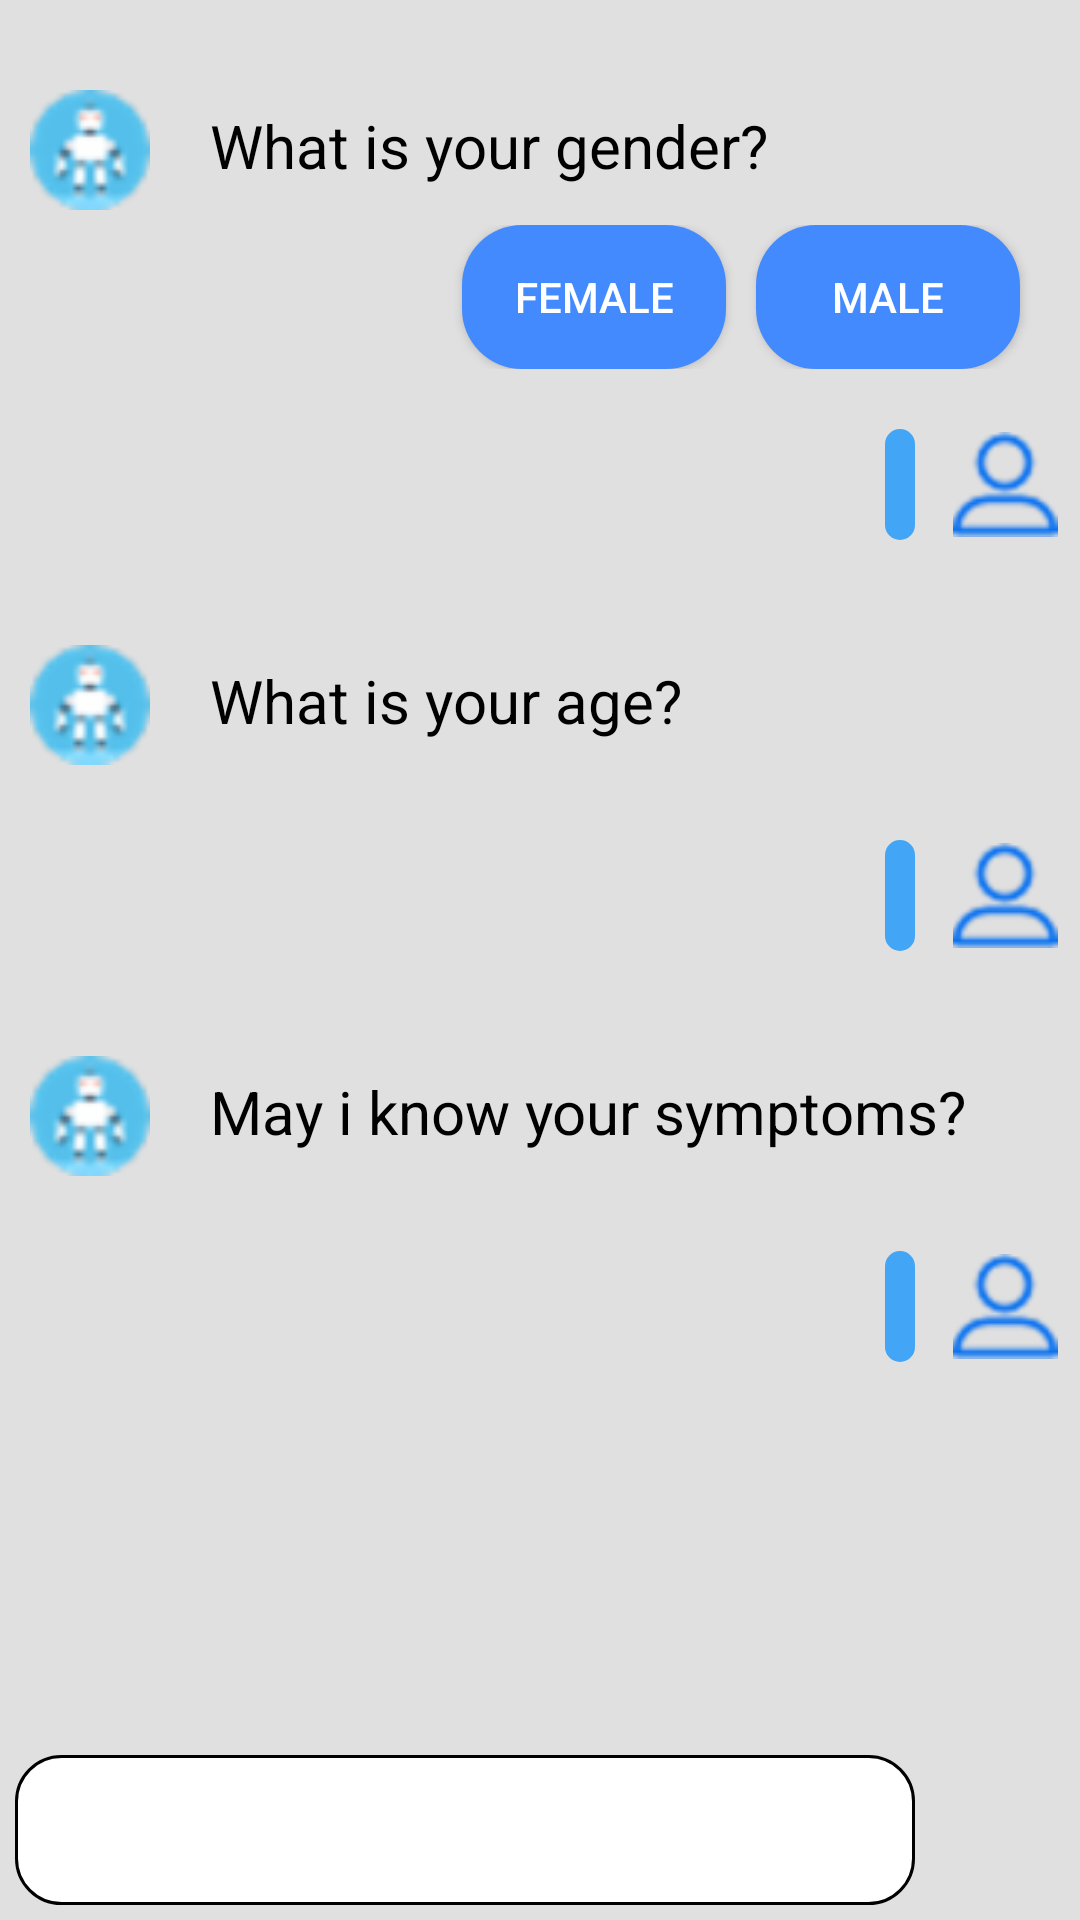

Write the Android layout XML for this screen, with the resource values it uses.
<!-- AndroidManifest.xml: application theme AppTheme -->
<!-- res/layout/activity_health_bot.xml -->
<?xml version="1.0" encoding="utf-8"?>
<RelativeLayout android:layout_height="match_parent"
    android:layout_width="match_parent"
    xmlns:app="http://schemas.android.com/apk/res-auto"
    android:background="#E0E0E0"
    xmlns:android="http://schemas.android.com/apk/res/android">

    <ScrollView
        android:layout_width="match_parent"
        android:layout_height="wrap_content">
        <LinearLayout
            android:orientation="vertical"
            android:layout_width="match_parent"
            android:layout_height="match_parent">

            <LinearLayout
                android:id="@+id/gender_layout_bot"
                android:layout_marginLeft="5dp"
                android:layout_marginRight="5dp"
                android:layout_marginTop="30dp"
                android:layout_marginBottom="5dp"
                android:layout_width="wrap_content"
                android:layout_height="wrap_content">
                <ImageView
                    android:src="@drawable/robot"
                    android:layout_gravity="center"
                    android:layout_width="50dp"
                    android:layout_height="40dp"
                    android:layout_marginRight="10dp"/>
                <TextView
                    android:id="@+id/tv_gender"
                    android:text="What is your gender?"
                    android:paddingLeft="5dp"
                    android:paddingRight="5dp"
                    android:paddingTop="5dp"
                    android:paddingBottom="5dp"
                    android:textColor="#000000"
                    android:textSize="20dp"
                    android:layout_width="wrap_content"
                    android:layout_height="wrap_content"
                    android:background="@drawable/rounded_textview_bot"/>
            </LinearLayout>
            <LinearLayout
                android:id="@+id/gender_layout_button"
                android:orientation="horizontal"
                android:gravity="right"
                android:layout_width="match_parent"
                android:layout_height="wrap_content">
                <Button
                    android:layout_marginRight="10dp"
                    android:textColor="@color/white"
                    android:text="Female"
                    android:id="@+id/female"
                    android:background="@drawable/rounded_button_gender"
                    android:layout_width="wrap_content"
                    android:layout_height="wrap_content" />
                <Button
                    android:layout_marginRight="20dp"
                    android:textColor="@color/white"
                    android:text="Male"
                    android:id="@+id/male"
                    android:background="@drawable/rounded_button_gender"
                    android:layout_width="wrap_content"
                    android:layout_height="wrap_content" />
            </LinearLayout>
            <LinearLayout
                android:id="@+id/gender_layout_user"
                android:layout_gravity="right"
                android:layout_marginLeft="5dp"
                android:layout_marginRight="5dp"
                android:layout_marginTop="20dp"
                android:layout_marginBottom="5dp"
                android:layout_width="wrap_content"
                android:layout_height="wrap_content">

                <TextView
                    android:id="@+id/user_gender"
                    android:paddingLeft="5dp"
                    android:paddingRight="5dp"
                    android:paddingTop="5dp"
                    android:paddingBottom="5dp"
                    android:textColor="@color/white"
                    android:textSize="20dp"
                    android:layout_width="wrap_content"
                    android:layout_height="wrap_content"
                    android:background="@drawable/rounded_textview_user"/>
                <ImageView
                    android:src="@drawable/user"
                    android:layout_gravity="center"
                    android:layout_width="40dp"
                    android:layout_height="35dp"
                    android:layout_marginLeft="10dp"/>

            </LinearLayout>
            <LinearLayout
                android:id="@+id/age_layout_bot"
                android:layout_marginLeft="5dp"
                android:layout_marginRight="5dp"
                android:layout_marginTop="30dp"
                android:layout_marginBottom="5dp"
                android:layout_width="wrap_content"
                android:layout_height="wrap_content">
                <ImageView
                    android:src="@drawable/robot"
                    android:layout_gravity="center"
                    android:layout_width="50dp"
                    android:layout_height="40dp"
                    android:layout_marginRight="10dp"/>
                <TextView
                    android:id="@+id/tv_age"
                    android:text="What is your age?"
                    android:paddingLeft="5dp"
                    android:paddingRight="5dp"
                    android:paddingTop="5dp"
                    android:paddingBottom="5dp"
                    android:textColor="#000000"
                    android:textSize="20dp"
                    android:layout_width="wrap_content"
                    android:layout_height="wrap_content"
                    android:background="@drawable/rounded_textview_bot"/>
            </LinearLayout>
            <LinearLayout
                android:id="@+id/age_layout_user"
                android:layout_gravity="right"
                android:layout_marginLeft="5dp"
                android:layout_marginRight="5dp"
                android:layout_marginTop="20dp"
                android:layout_marginBottom="5dp"
                android:layout_width="wrap_content"
                android:layout_height="wrap_content">

                <TextView
                    android:id="@+id/user_age"
                    android:paddingLeft="5dp"
                    android:paddingRight="5dp"
                    android:paddingTop="5dp"
                    android:paddingBottom="5dp"
                    android:textColor="@color/white"
                    android:textSize="20dp"
                    android:layout_width="wrap_content"
                    android:layout_height="wrap_content"
                    android:background="@drawable/rounded_textview_user"/>
                <ImageView
                    android:src="@drawable/user"
                    android:layout_gravity="center"
                    android:layout_width="40dp"
                    android:layout_height="35dp"
                    android:layout_marginLeft="10dp"/>

            </LinearLayout>

            <LinearLayout
                android:id="@+id/symptoms_layout_bot"
                android:layout_marginLeft="5dp"
                android:layout_marginRight="5dp"
                android:layout_marginTop="30dp"
                android:layout_marginBottom="5dp"
                android:layout_width="wrap_content"
                android:layout_height="wrap_content">
                <ImageView
                    android:src="@drawable/robot"
                    android:layout_gravity="center"
                    android:layout_width="50dp"
                    android:layout_height="40dp"
                    android:layout_marginRight="10dp"/>
                <TextView
                    android:id="@+id/tv_symptoms"
                    android:text="May i know your symptoms?"
                    android:paddingLeft="5dp"
                    android:paddingRight="5dp"
                    android:paddingTop="5dp"
                    android:paddingBottom="5dp"
                    android:textColor="#000000"
                    android:textSize="20dp"
                    android:layout_width="wrap_content"
                    android:layout_height="wrap_content"
                    android:background="@drawable/rounded_textview_bot"/>
            </LinearLayout>
            <LinearLayout
                android:id="@+id/symptoms_layout_user"
                android:layout_gravity="right"
                android:layout_marginLeft="5dp"
                android:layout_marginRight="5dp"
                android:layout_marginTop="20dp"
                android:layout_marginBottom="5dp"
                android:layout_width="wrap_content"
                android:layout_height="wrap_content">

                <TextView
                    android:id="@+id/user_symptoms"
                    android:paddingLeft="5dp"
                    android:paddingRight="5dp"
                    android:paddingTop="5dp"
                    android:paddingBottom="5dp"
                    android:textColor="@color/white"
                    android:textSize="20dp"
                    android:layout_width="wrap_content"
                    android:layout_height="wrap_content"
                    android:background="@drawable/rounded_textview_user"/>
                <ImageView
                    android:src="@drawable/user"
                    android:layout_gravity="center"
                    android:layout_width="40dp"
                    android:layout_height="35dp"
                    android:layout_marginLeft="10dp"/>

            </LinearLayout>
            <com.wang.avi.AVLoadingIndicatorView
                android:layout_marginLeft="20dp"
                android:id="@+id/avi_bot"
                android:layout_width="wrap_content"
            android:layout_height="wrap_content"
            style="@style/AVLoadingIndicatorView"
            android:visibility="invisible"
            app:indicatorName="BallPulseSyncIndicator"
            />
        </LinearLayout>
    </ScrollView>

    <LinearLayout
        android:orientation="horizontal"
        android:layout_marginBottom="5dp"
        android:layout_marginLeft="5dp"
        android:layout_marginRight="5dp"
        android:layout_alignParentBottom="true"
        android:weightSum="10"
        android:layout_width="match_parent"
        android:layout_height="wrap_content">

        <EditText
            android:id="@+id/user_message"
            android:layout_weight="5"
            android:layout_width="match_parent"
            android:layout_height="50dp"
            android:background="@drawable/rounded_edittext"/>

        <ImageView
            android:id="@+id/save_message"
            android:layout_width="100dp"
            android:layout_height="50dp"
            android:layout_gravity="center"
            android:layout_weight="5" />
    </LinearLayout>

</RelativeLayout>
<!-- resources referenced by this layout -->
<resources>
  <color name="white">#FFFFFF</color>
  <!-- drawable robot: png bitmap (drawable-hdpi, 852 bytes) -->
  <!-- drawable rounded_button_gender (drawable) -->
  <?xml version="1.0" encoding="utf-8"?>
  <selector xmlns:android="http://schemas.android.com/apk/res/android">
  
  
      <item>
          <shape android:shape="rectangle">
              <solid android:color="#448AFF"/>
              <corners android:radius="20dp"/>
          </shape>
  
      </item>
  
  </selector>
  <!-- drawable rounded_edittext (drawable) -->
  <?xml version="1.0" encoding="utf-8"?>
  <shape xmlns:android="http://schemas.android.com/apk/res/android"
      android:shape="rectangle" android:padding="10dp">
      <solid android:color="#FFFFFF"/>
      <corners
          android:bottomRightRadius="15dp"
          android:bottomLeftRadius="15dp"
          android:topLeftRadius="15dp"
          android:topRightRadius="15dp"/>
      <stroke android:color="#000000"
          android:width="1dp"></stroke>
  </shape>
  <!-- drawable rounded_textview_user (drawable) -->
  <?xml version="1.0" encoding="utf-8"?>
  <shape xmlns:android="http://schemas.android.com/apk/res/android"
      android:shape="rectangle" android:padding="10dp">
      <solid android:color="#42A5F5"/>
      <corners
          android:bottomRightRadius="15dp"
          android:bottomLeftRadius="15dp"
          android:topLeftRadius="15dp"
          android:topRightRadius="15dp"/>
  </shape>
  <!-- drawable user: png bitmap (drawable-hdpi, 693 bytes) -->
  <style name="AppTheme" parent="Theme.AppCompat.Light.DarkActionBar">
          
          <item name="colorPrimary">@color/colorPrimary</item>
          <item name="colorPrimaryDark">@color/colorPrimaryDark</item>
          <item name="colorAccent">@color/colorAccent</item>
      </style>
  <color name="colorPrimary">#3F51B5</color>
  <color name="colorPrimaryDark">#303F9F</color>
  <color name="colorAccent">#FF4081</color>
</resources>
